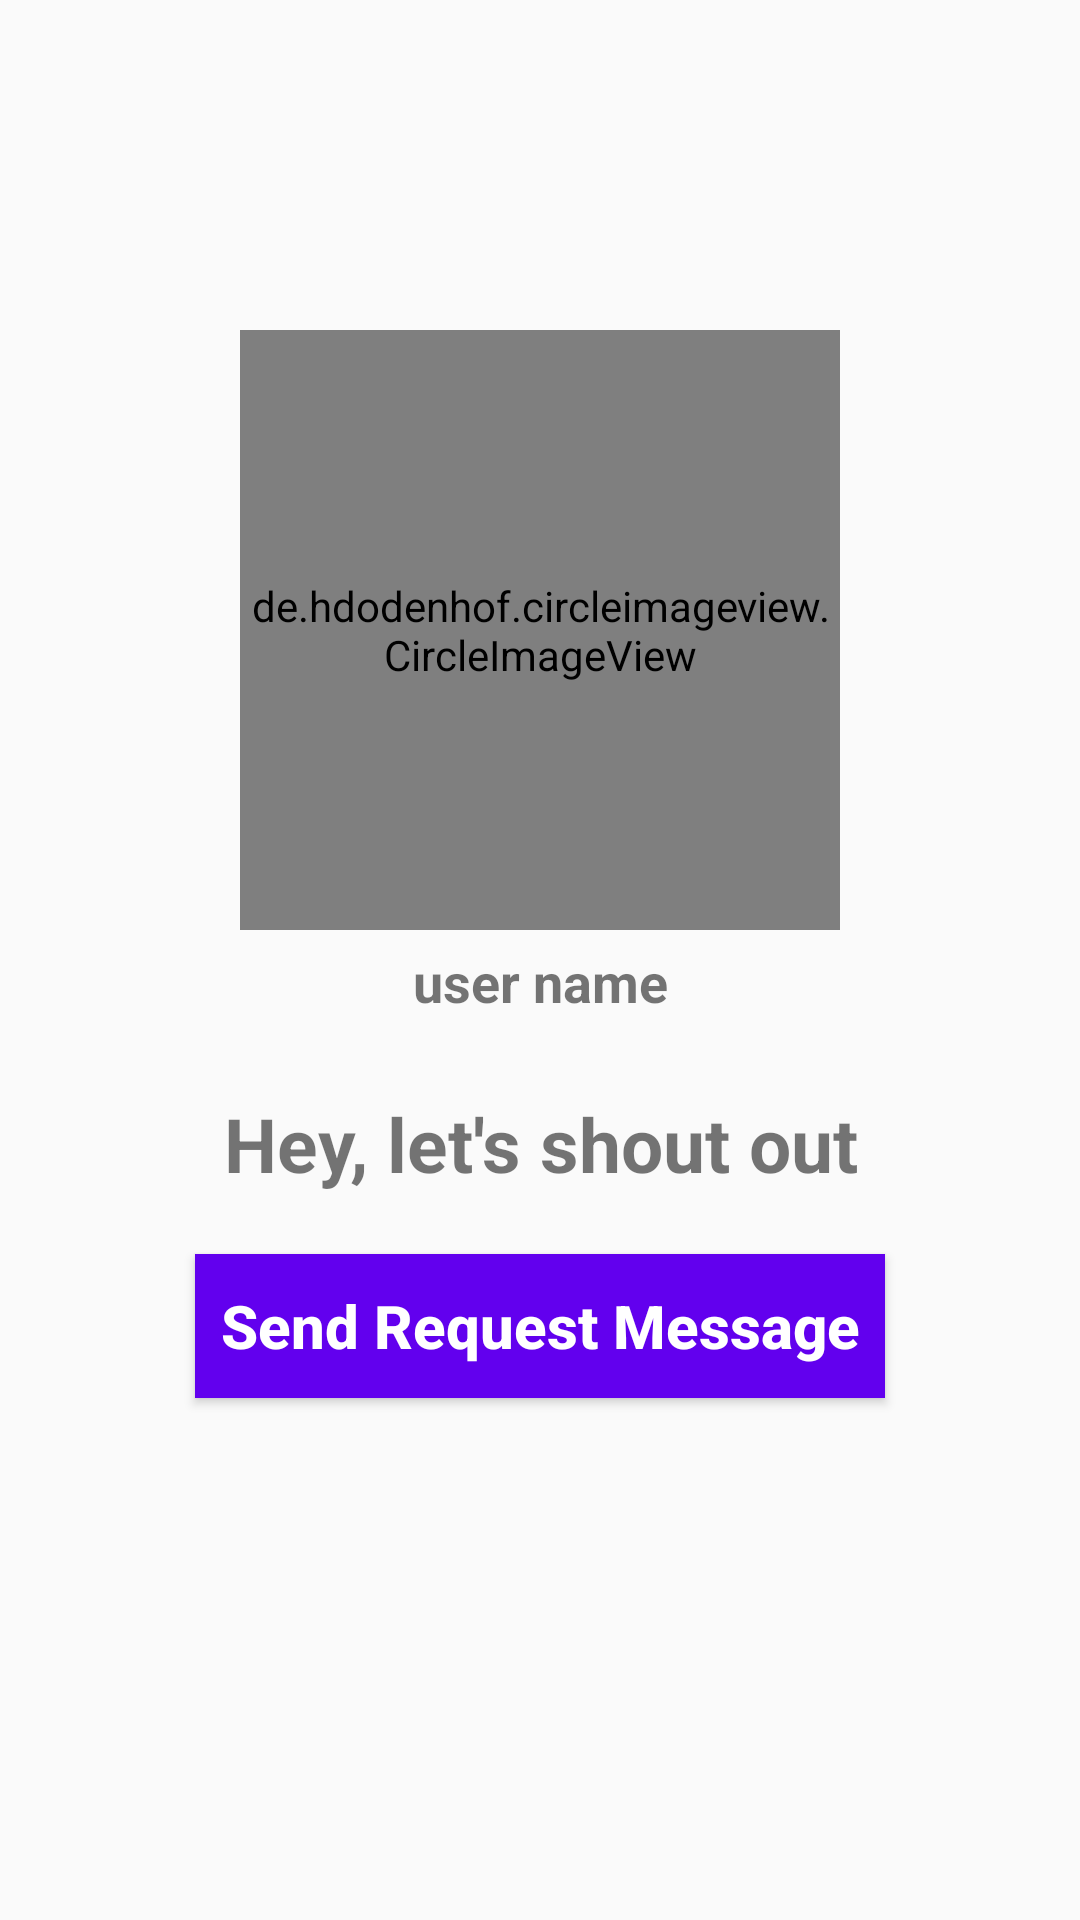

Here is an Android app screen rendered from its layout file. Give the layout XML and the strings, colors and styles it references.
<!-- AndroidManifest.xml: activity theme Theme.ShoutOut21.NoActionBar -->
<!-- res/layout/activity_profile.xml -->
<?xml version="1.0" encoding="utf-8"?>
<RelativeLayout xmlns:android="http://schemas.android.com/apk/res/android"
    xmlns:app="http://schemas.android.com/apk/res-auto"
    xmlns:tools="http://schemas.android.com/tools"
    android:layout_width="match_parent"
    android:layout_height="wrap_content"
    android:background="@drawable/profile_activity"
    tools:context=".ProfileActivity">


    <de.hdodenhof.circleimageview.CircleImageView
        android:id="@+id/visit_profile_image"
        android:layout_width="200dp"
        android:layout_height="200dp"
        android:layout_alignParentTop="true"
        android:layout_centerHorizontal="true"
        android:layout_marginTop="110dp"
        android:src="@drawable/profile_image"
        ></de.hdodenhof.circleimageview.CircleImageView>

    <TextView
        android:id="@+id/visit_user_name"
        android:layout_width="match_parent"
        android:layout_height="wrap_content"
        android:text="user name"
        android:layout_below="@+id/visit_profile_image"
        android:layout_marginLeft="15dp"
        android:layout_marginRight="15dp"
        android:layout_marginTop="5dp"
        android:textAlignment="center"
        android:textAllCaps="false"
        android:textSize="18sp"
        android:textStyle="bold">
    </TextView>

    <TextView
        android:id="@+id/vist_profile_status"
        android:layout_width="match_parent"
        android:layout_height="wrap_content"
        android:text="Hey, let's shout out"
        android:layout_below="@+id/visit_user_name"
        android:layout_marginLeft="15dp"
        android:layout_marginRight="15dp"
        android:layout_marginTop="25dp"
        android:textAlignment="center"
        android:textAllCaps="false"
        android:textSize="25sp"
        android:textStyle="bold">
    </TextView>

    <Button
        android:id="@+id/send_message_request_button"
        android:layout_width="match_parent"
        android:layout_height="wrap_content"
        android:layout_below="@+id/vist_profile_status"
        android:layout_marginTop="20dp"
        android:layout_marginLeft="65dp"
        android:layout_marginRight="65dp"
        android:textColor="@android:color/background_light"
        android:background="@drawable/buttons"
        android:textStyle="bold"
        android:textSize="20dp"
        android:text="Send Request Message"
        android:textAllCaps="false">
    </Button>

    <Button
        android:id="@+id/decline_message_request_button"
        android:layout_width="match_parent"
        android:layout_height="wrap_content"
        android:layout_below="@+id/send_message_request_button"
        android:layout_marginTop="5dp"
        android:layout_marginLeft="65dp"
        android:layout_marginRight="65dp"
        android:textColor="@android:color/background_light"
        android:background="@drawable/buttons"
        android:textStyle="bold"
        android:textSize="20dp"
        android:text="Cancel Request"
        android:textAllCaps="false"
        android:visibility="invisible">
    </Button>



</RelativeLayout>
<!-- resources referenced by this layout -->
<resources>
  <!-- drawable buttons (drawable) -->
  <?xml version="1.0" encoding="utf-8"?>
  <shape xmlns:android="http://schemas.android.com/apk/res/android">
      <solid
          android:color="@color/purple_500"
          ></solid>
  </shape>
  <style name="Theme.ShoutOut21.NoActionBar">
          <item name="windowActionBar">false</item>
          <item name="windowNoTitle">true</item>
      </style>
  <!-- not gathered from this repository: default colours our renderer supplied (Android Studio template values) -->
  <color name="purple_500">#FF6200EE</color>
</resources>
